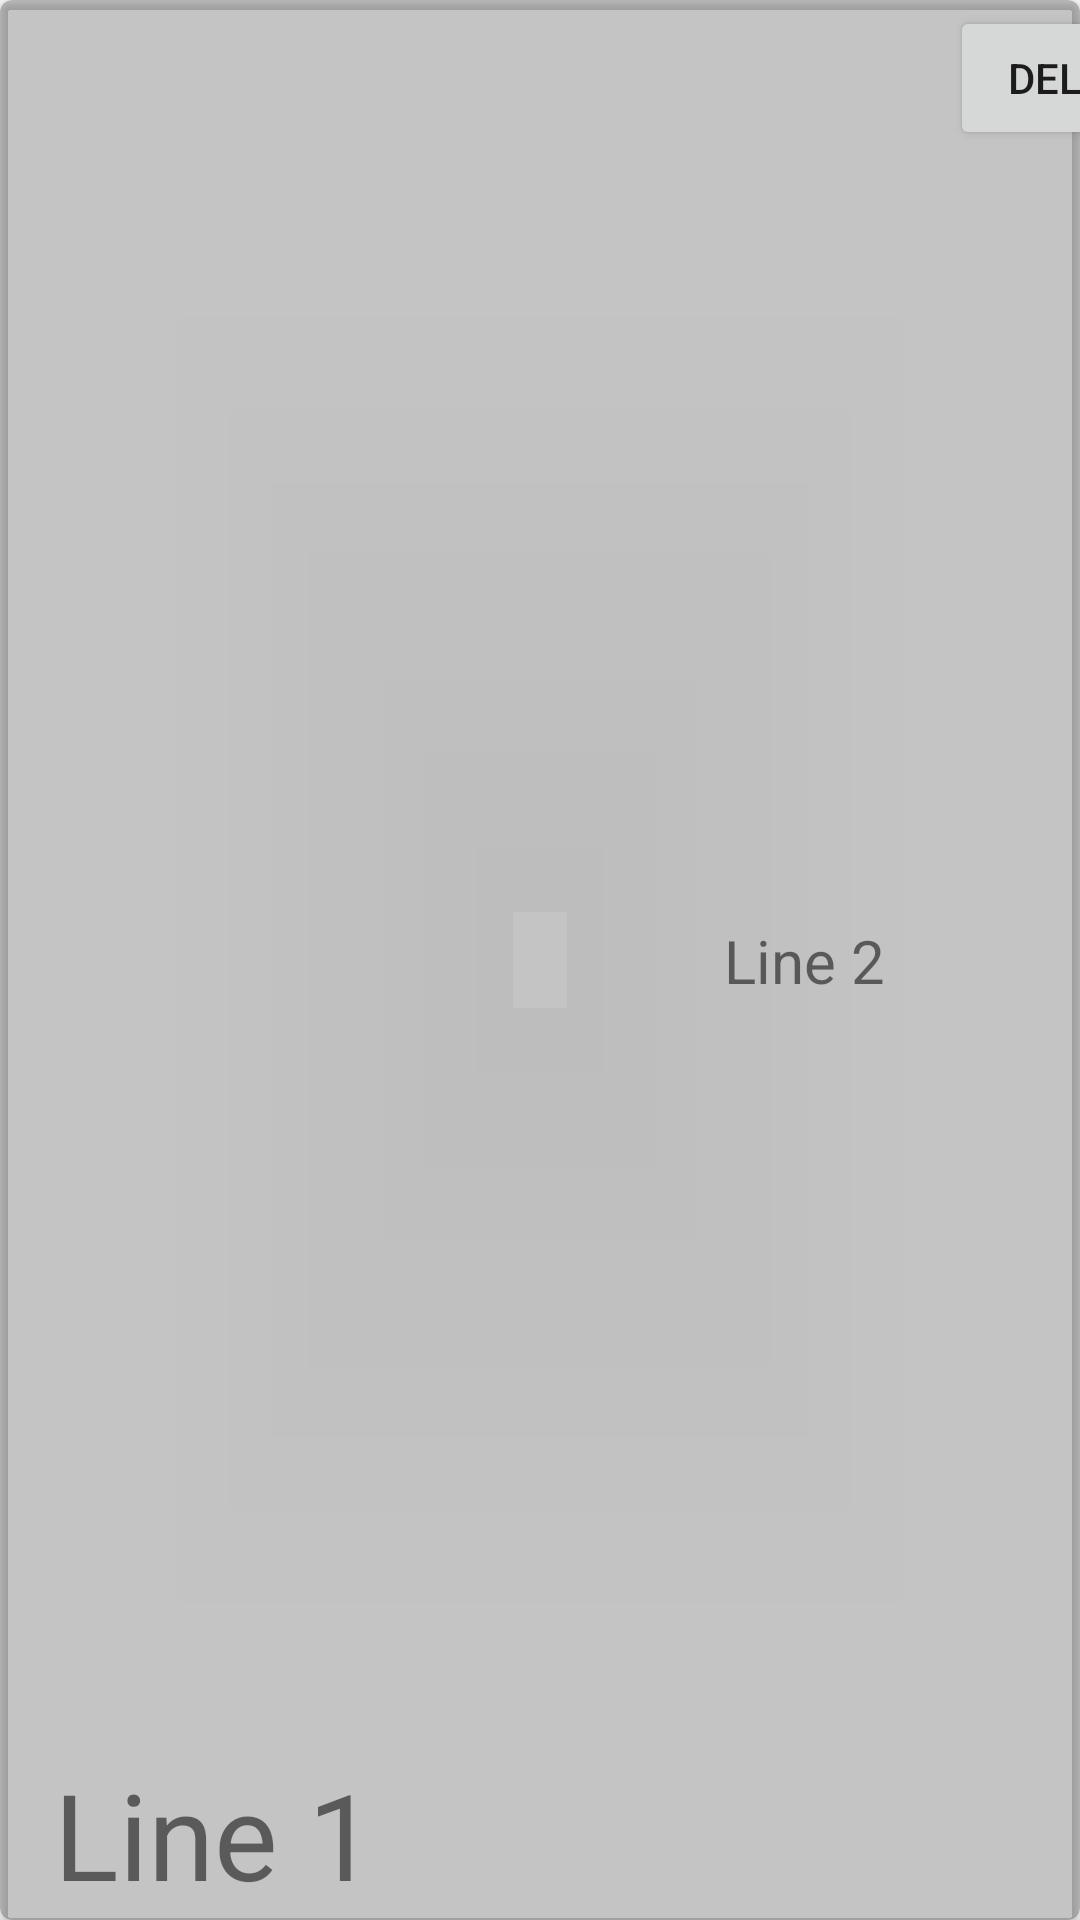

Layout XML and referenced resources for this Android screen:
<!-- AndroidManifest.xml: application theme AppTheme -->
<!-- res/layout/activity_my_zoom_events.xml -->
<?xml version="1.0" encoding="utf-8"?>
<androidx.cardview.widget.CardView xmlns:android="http://schemas.android.com/apk/res/android"
    xmlns:app="http://schemas.android.com/apk/res-auto"
    xmlns:tools="http://schemas.android.com/tools"
    android:id="@+id/container"
    android:layout_width="match_parent"
    android:layout_height="wrap_content"
    app:cardBackgroundColor="@color/cardview_shadow_start_color"
    app:cardCornerRadius="4dp"
    tools:context=".MyZoomEvents">

    <RelativeLayout
        android:layout_width="397dp"
        android:layout_height="wrap_content"
        android:layout_margin="2dp">

        <TextView
            android:id="@+id/myZoomListTitle"
            android:layout_width="206dp"
            android:layout_height="wrap_content"
            android:layout_alignParentStart="true"
            android:layout_alignParentLeft="true"
            android:layout_alignParentBottom="true"
            android:layout_marginStart="16dp"
            android:layout_marginLeft="16dp"
            android:layout_marginBottom="7dp"
            android:text="Line 1"
            android:textSize="40sp" />

        <TextView
            android:id="@+id/myZoomListCourse"
            android:layout_width="78dp"
            android:layout_height="wrap_content"
            android:layout_alignParentTop="true"
            android:layout_alignParentEnd="true"
            android:layout_alignParentRight="true"
            android:layout_alignParentBottom="true"
            android:layout_marginTop="1dp"
            android:layout_marginEnd="92dp"
            android:layout_marginRight="92dp"
            android:layout_marginBottom="-1dp"
            android:gravity="center"
            android:text="Line 2"
            android:textSize="20sp" />

        <Button
            android:id="@+id/deleteZoom"
            android:layout_width="wrap_content"
            android:layout_height="wrap_content"
            android:layout_alignParentEnd="true"
            android:layout_alignParentRight="true"
            android:layout_marginStart="42dp"
            android:layout_marginLeft="42dp"
            android:layout_marginEnd="-6dp"
            android:layout_marginRight="-6dp"
            android:text="Delete" />

    </RelativeLayout>

</androidx.cardview.widget.CardView>
<!-- resources referenced by this layout -->
<resources>
  <style name="AppTheme" parent="Theme.AppCompat.Light.DarkActionBar">
          
          <item name="colorPrimary">@color/colorPrimary</item>
          <item name="colorPrimaryDark">@color/colorPrimaryDark</item>
          <item name="colorAccent">@color/colorAccent</item>
      </style>
  <!-- not gathered from this repository: default colours our renderer supplied (Android Studio template values) -->
  <color name="colorPrimary">#FF6200EE</color>
  <color name="colorPrimaryDark">#FF3700B3</color>
  <color name="colorAccent">#FF03DAC5</color>
</resources>
